Labelled photos from "Apple Blossom Images", an image-classification folder in 19ngxuan/appleBlossomDataset. The possible labels are: BBCH stage 53, BBCH stage 54, BBCH stage 56, BBCH stage 57, BBCH stage 59, BBCH stage 61, BBCH stage 65, BBCH stage 67, BBCH stage 69, BBCH stage 71.

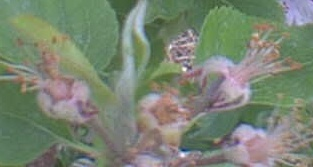
Label: BBCH stage 69

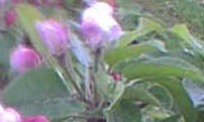
Label: BBCH stage 61

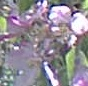
Label: BBCH stage 67

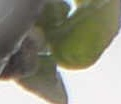
Label: BBCH stage 56

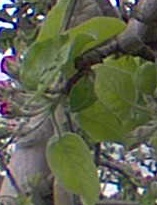
Label: BBCH stage 59

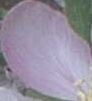
Label: BBCH stage 65
